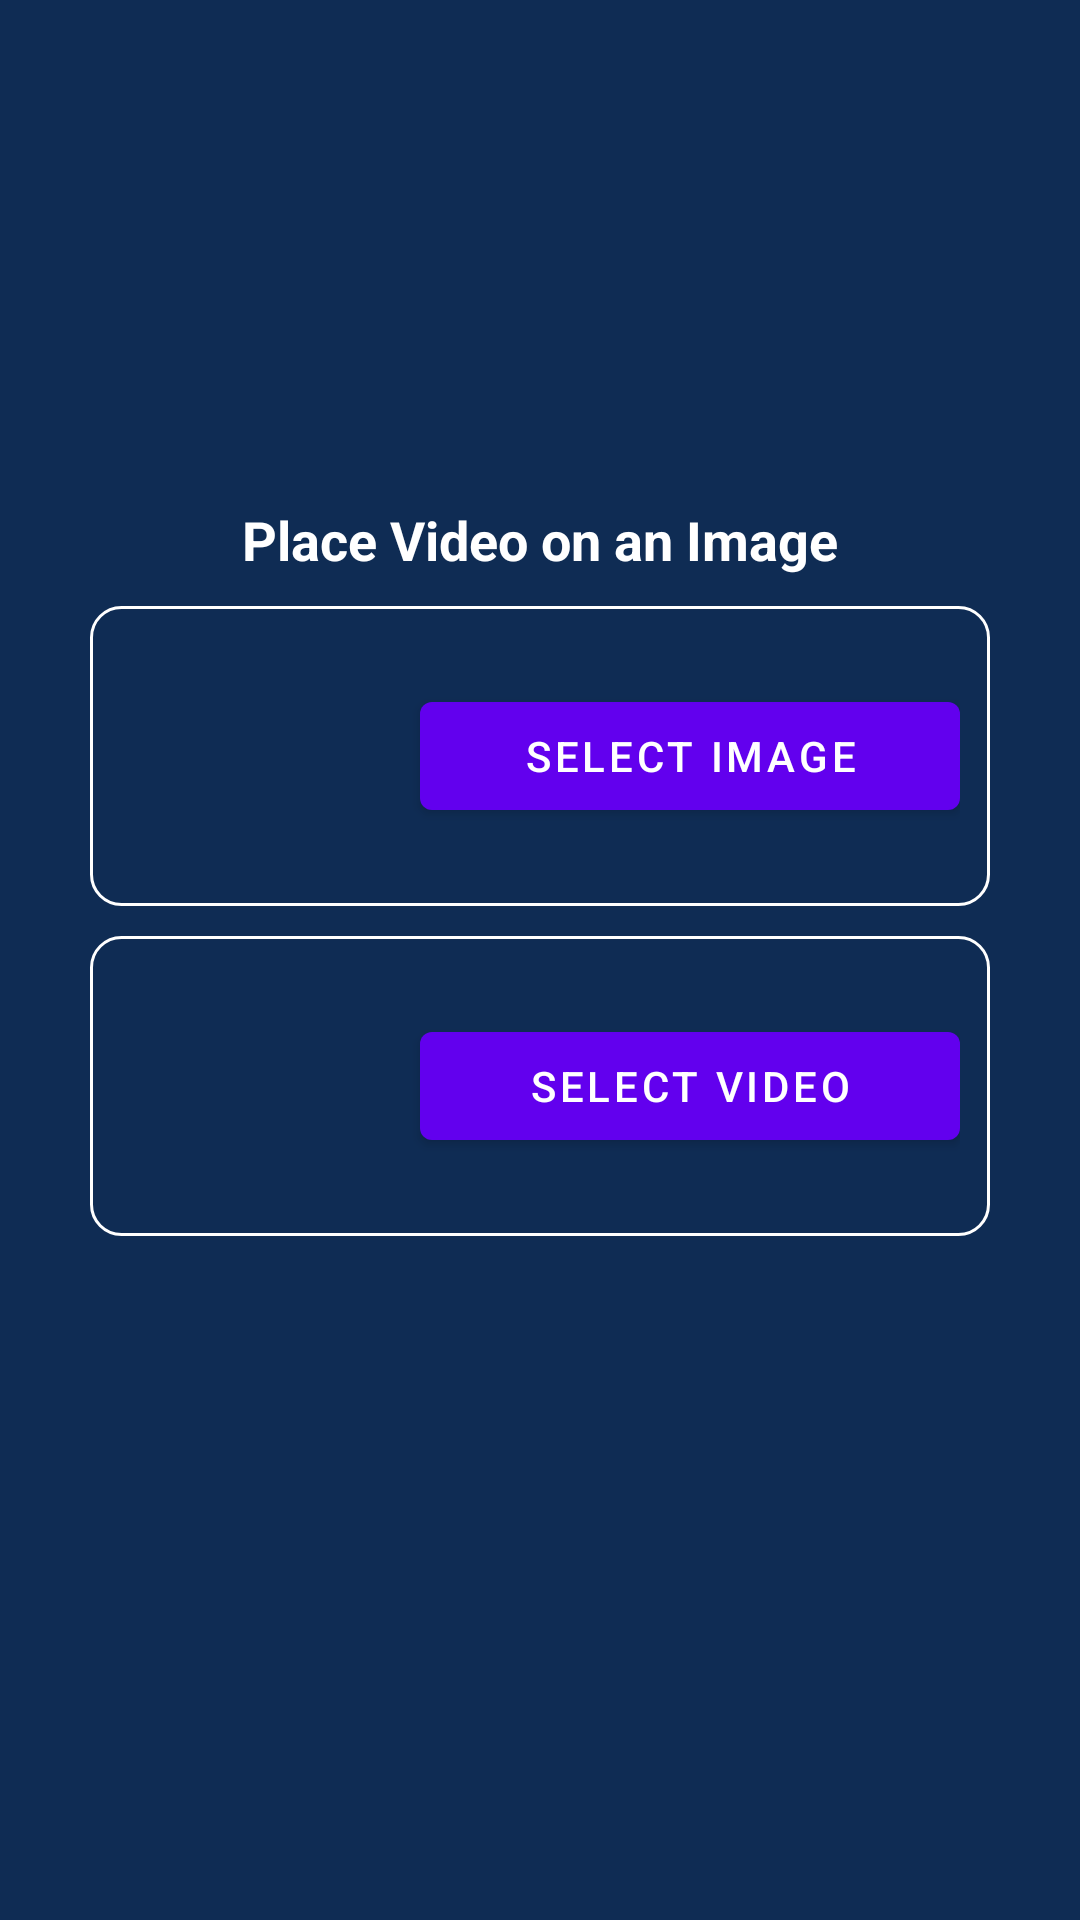

Layout XML and referenced resources for this Android screen:
<!-- AndroidManifest.xml: application theme Theme.VideoOnPicture -->
<!-- res/layout/fragment_home.xml -->
<?xml version="1.0" encoding="utf-8"?>
<RelativeLayout xmlns:android="http://schemas.android.com/apk/res/android"
    xmlns:app="http://schemas.android.com/apk/res-auto"
    xmlns:tools="http://schemas.android.com/tools"
    android:layout_width="match_parent"
    android:layout_height="match_parent"
    android:background="#0F2C54"
    android:orientation="vertical"
    android:paddingHorizontal="30dp"
    tools:context=".HomeFragment">


    <LinearLayout
        android:layout_width="match_parent"
        android:layout_height="match_parent"
        android:layout_above="@id/relAdView"
        android:layout_centerVertical="true"
        android:gravity="center_vertical"
        android:orientation="vertical">

        <ScrollView
            android:layout_width="match_parent"
            android:layout_height="wrap_content">

            <LinearLayout
                android:layout_width="match_parent"
                android:layout_height="match_parent"
                android:layout_centerVertical="true"
                android:gravity="center_vertical"
                android:orientation="vertical">

                <TextView
                    android:layout_width="wrap_content"
                    android:layout_height="wrap_content"
                    android:layout_gravity="center_horizontal"
                    android:layout_marginVertical="10dp"
                    android:text="Place Video on an Image"
                    android:textColor="@color/white"
                    android:textSize="18sp"
                    android:textStyle="bold" />

                <LinearLayout
                    android:id="@+id/ly1"
                    android:layout_width="match_parent"
                    android:layout_height="wrap_content"
                    android:background="@drawable/ly_bg"
                    android:gravity="center_vertical"
                    android:orientation="horizontal"
                    android:paddingHorizontal="10dp"
                    android:paddingVertical="15dp">

                    <ImageView
                        android:id="@+id/imgPicture"
                        android:layout_width="0dp"
                        android:layout_height="70dp"
                        android:layout_marginRight="10dp"
                        android:layout_weight="1" />

                    <Button
                        android:id="@+id/btnPickImage"
                        android:layout_width="0dp"
                        android:layout_height="wrap_content"
                        android:layout_weight="2"
                        android:text="Select Image" />
                </LinearLayout>

                <LinearLayout
                    android:id="@+id/ly2"
                    android:layout_width="match_parent"
                    android:layout_height="wrap_content"
                    android:layout_marginTop="10dp"
                    android:background="@drawable/ly_bg"
                    android:gravity="center_vertical"
                    android:orientation="horizontal"
                    android:paddingHorizontal="10dp"
                    android:paddingVertical="15dp">

                    <ImageView
                        android:id="@+id/imgVideo"
                        android:layout_width="0dp"
                        android:layout_height="70dp"
                        android:layout_marginRight="10dp"
                        android:layout_weight="1" />

                    <Button
                        android:id="@+id/btnPickVideo"
                        android:layout_width="0dp"
                        android:layout_height="wrap_content"
                        android:layout_weight="2"
                        android:text="Select Video" />
                </LinearLayout>

                <Button
                    android:id="@+id/btnNext"
                    android:layout_width="match_parent"
                    android:layout_height="wrap_content"
                    android:layout_marginTop="20dp"
                    android:text="NEXT"
                    android:visibility="gone"
                    tools:visibility="visible" />
            </LinearLayout>

        </ScrollView>


    </LinearLayout>

    <RelativeLayout
        android:id="@+id/relAdView"
        android:layout_width="match_parent"
        android:layout_height="70dp"
        android:layout_alignParentBottom="true"></RelativeLayout>
</RelativeLayout>
<!-- resources referenced by this layout -->
<resources>
  <!-- drawable ly_bg (drawable) -->
  <?xml version="1.0" encoding="utf-8"?>
  <shape xmlns:android="http://schemas.android.com/apk/res/android">
  
      <stroke android:width="1dp" android:color="@color/white"/>
      <corners android:radius="10dp" />
  </shape>
  <style name="Theme.VideoOnPicture" parent="Theme.MaterialComponents.DayNight.DarkActionBar">
          
          <item name="colorPrimary">@color/purple_500</item>
          <item name="colorPrimaryVariant">@color/purple_700</item>
          <item name="colorOnPrimary">@color/white</item>
          
          <item name="colorSecondary">@color/teal_200</item>
          <item name="colorSecondaryVariant">@color/teal_700</item>
          <item name="colorOnSecondary">@color/black</item>
          
          <item name="android:statusBarColor" tools:targetApi="l">?attr/colorPrimaryVariant</item>
          
      </style>
  <!-- not gathered from this repository: default colours our renderer supplied (Android Studio template values) -->
  <color name="purple_500">#FF6200EE</color>
  <color name="purple_700">#FF3700B3</color>
  <color name="teal_200">#FF03DAC5</color>
  <color name="teal_700">#FF018786</color>
  <color name="black">#FF000000</color>
  <color name="white">#FFFFFFFF</color>
</resources>
